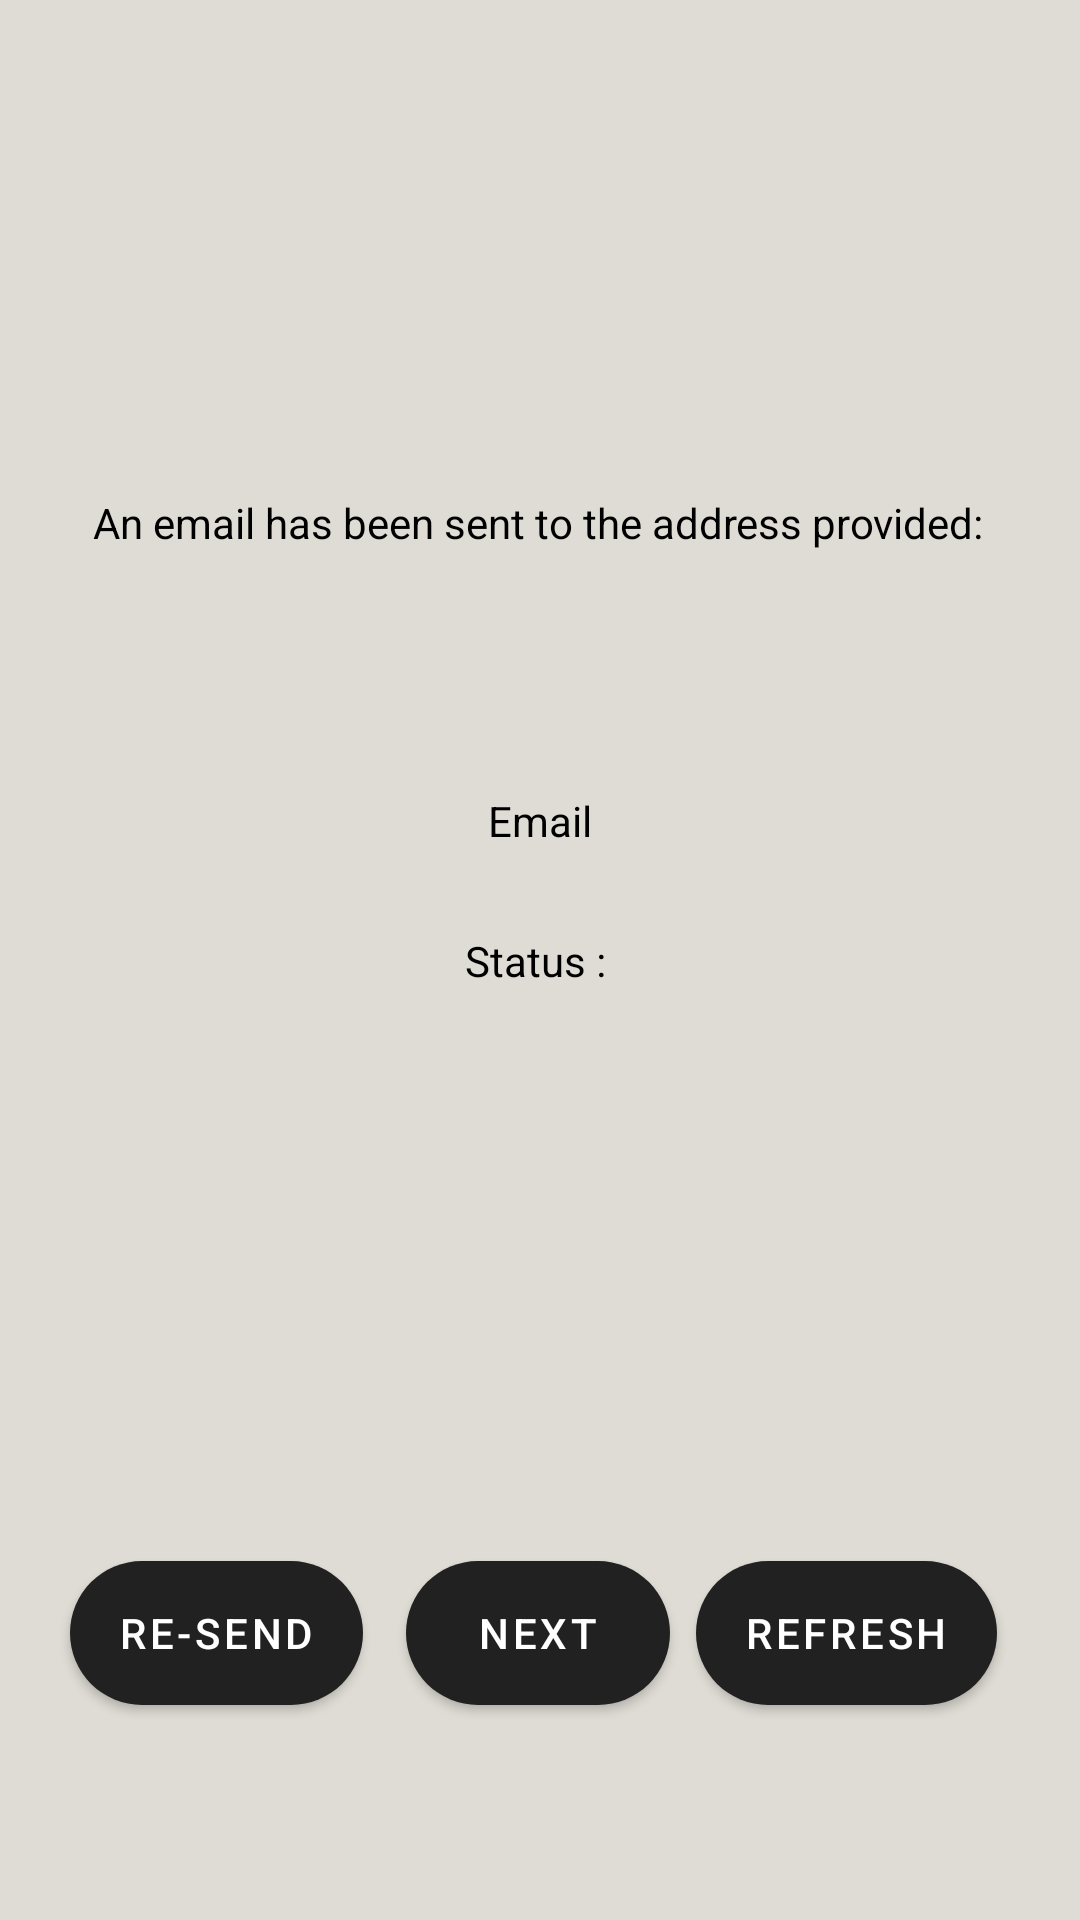

Android layout source for this screen:
<!-- AndroidManifest.xml: application theme Theme.Forge -->
<!-- res/layout/activity_verify_email.xml -->
<?xml version="1.0" encoding="utf-8"?>
<androidx.constraintlayout.widget.ConstraintLayout xmlns:android="http://schemas.android.com/apk/res/android"
    xmlns:app="http://schemas.android.com/apk/res-auto"
    xmlns:tools="http://schemas.android.com/tools"
    android:layout_width="match_parent"
    android:layout_height="match_parent"
    android:background="@color/light_brown"
    android:textAlignment="center"
    tools:context=".VerifyEmail"
    android:gravity="center_horizontal">

    <Button
        android:id="@+id/ToVerify"
        android:layout_width="wrap_content"
        android:layout_height="wrap_content"
        android:background="@drawable/rounded_corners"
        android:text="Next"
        android:textColor="@color/white"
        app:layout_constraintBottom_toBottomOf="parent"
        app:layout_constraintEnd_toEndOf="parent"
        app:layout_constraintHorizontal_bias="0.498"
        app:layout_constraintStart_toStartOf="parent"
        app:layout_constraintTop_toTopOf="parent"
        app:layout_constraintVertical_bias="0.879" />

    <TextView
        android:id="@+id/text_info"
        android:layout_width="wrap_content"
        android:layout_height="wrap_content"
        android:text="An email has been sent to the address provided:"
        android:textAlignment="center"
        android:textColor="#000000"
        app:layout_constraintBottom_toBottomOf="parent"
        app:layout_constraintEnd_toEndOf="parent"
        app:layout_constraintHorizontal_bias="0.494"
        app:layout_constraintStart_toStartOf="parent"
        app:layout_constraintTop_toTopOf="parent"
        app:layout_constraintVertical_bias="0.265"
        android:gravity="center_horizontal" />

    <TextView
        android:id="@+id/txt_email"
        android:layout_width="wrap_content"
        android:layout_height="wrap_content"
        android:text="@string/Email"
        android:textAlignment="center"
        android:textColor="#000000"
        app:layout_constraintBottom_toBottomOf="parent"
        app:layout_constraintEnd_toEndOf="parent"
        app:layout_constraintStart_toStartOf="parent"
        app:layout_constraintTop_toTopOf="parent"
        app:layout_constraintVertical_bias="0.425"
        android:gravity="center_horizontal" />

    <TextView
        android:id="@+id/status_text"
        android:layout_width="wrap_content"
        android:layout_height="wrap_content"
        android:text="Status : "
        android:textColor="#000000"
        app:layout_constraintBottom_toBottomOf="parent"
        app:layout_constraintEnd_toEndOf="parent"
        app:layout_constraintStart_toStartOf="parent"
        app:layout_constraintTop_toTopOf="parent" />

    <Button
        android:id="@+id/send_email"
        android:layout_width="wrap_content"
        android:layout_height="wrap_content"
        android:background="@drawable/rounded_corners"
        android:text="Re-Send"
        android:textColor="#FFFFFF"
        app:layout_constraintBottom_toBottomOf="parent"
        app:layout_constraintEnd_toEndOf="parent"
        app:layout_constraintHorizontal_bias="0.089"
        app:layout_constraintStart_toStartOf="parent"
        app:layout_constraintTop_toTopOf="parent"
        app:layout_constraintVertical_bias="0.879" />

    <Button
        android:id="@+id/refresh"
        android:layout_width="wrap_content"
        android:layout_height="wrap_content"
        android:background="@drawable/rounded_corners"
        android:text="Refresh"
        android:textColor="#FFFFFF"
        app:layout_constraintBottom_toBottomOf="parent"
        app:layout_constraintEnd_toEndOf="parent"
        app:layout_constraintHorizontal_bias="0.894"
        app:layout_constraintStart_toStartOf="parent"
        app:layout_constraintTop_toTopOf="parent"
        app:layout_constraintVertical_bias="0.879" />
</androidx.constraintlayout.widget.ConstraintLayout>
<!-- resources referenced by this layout -->
<resources>
  <color name="light_brown">#dfdcd5</color>
  <color name="white">#FFFFFFFF</color>
  <!-- drawable rounded_corners (drawable) -->
  <?xml version="1.0" encoding="utf-8"?>
  <shape xmlns:android="http://schemas.android.com/apk/res/android">
      <corners android:radius="24dp" />
      <solid android:color="@color/black"/>
  </shape>
  <string name="Email">Email</string>
  <style name="Theme.Forge" parent="Theme.MaterialComponents.DayNight.DarkActionBar">
          
          
          <item name="colorPrimaryVariant">@color/black</item>
          <item name="colorOnPrimary">@color/white</item>
          
          <item name="colorSecondary">@color/teal_200</item>
          <item name="colorSecondaryVariant">@color/teal_700</item>
          <item name="colorOnSecondary">@color/black</item>
          
          <item name="android:statusBarColor" tools:targetApi="l">?attr/colorPrimaryVariant</item>
          
      </style>
  <color name="black">#FF000000</color>
  <color name="teal_200">#FF03DAC5</color>
  <color name="teal_700">#FF018786</color>
</resources>
